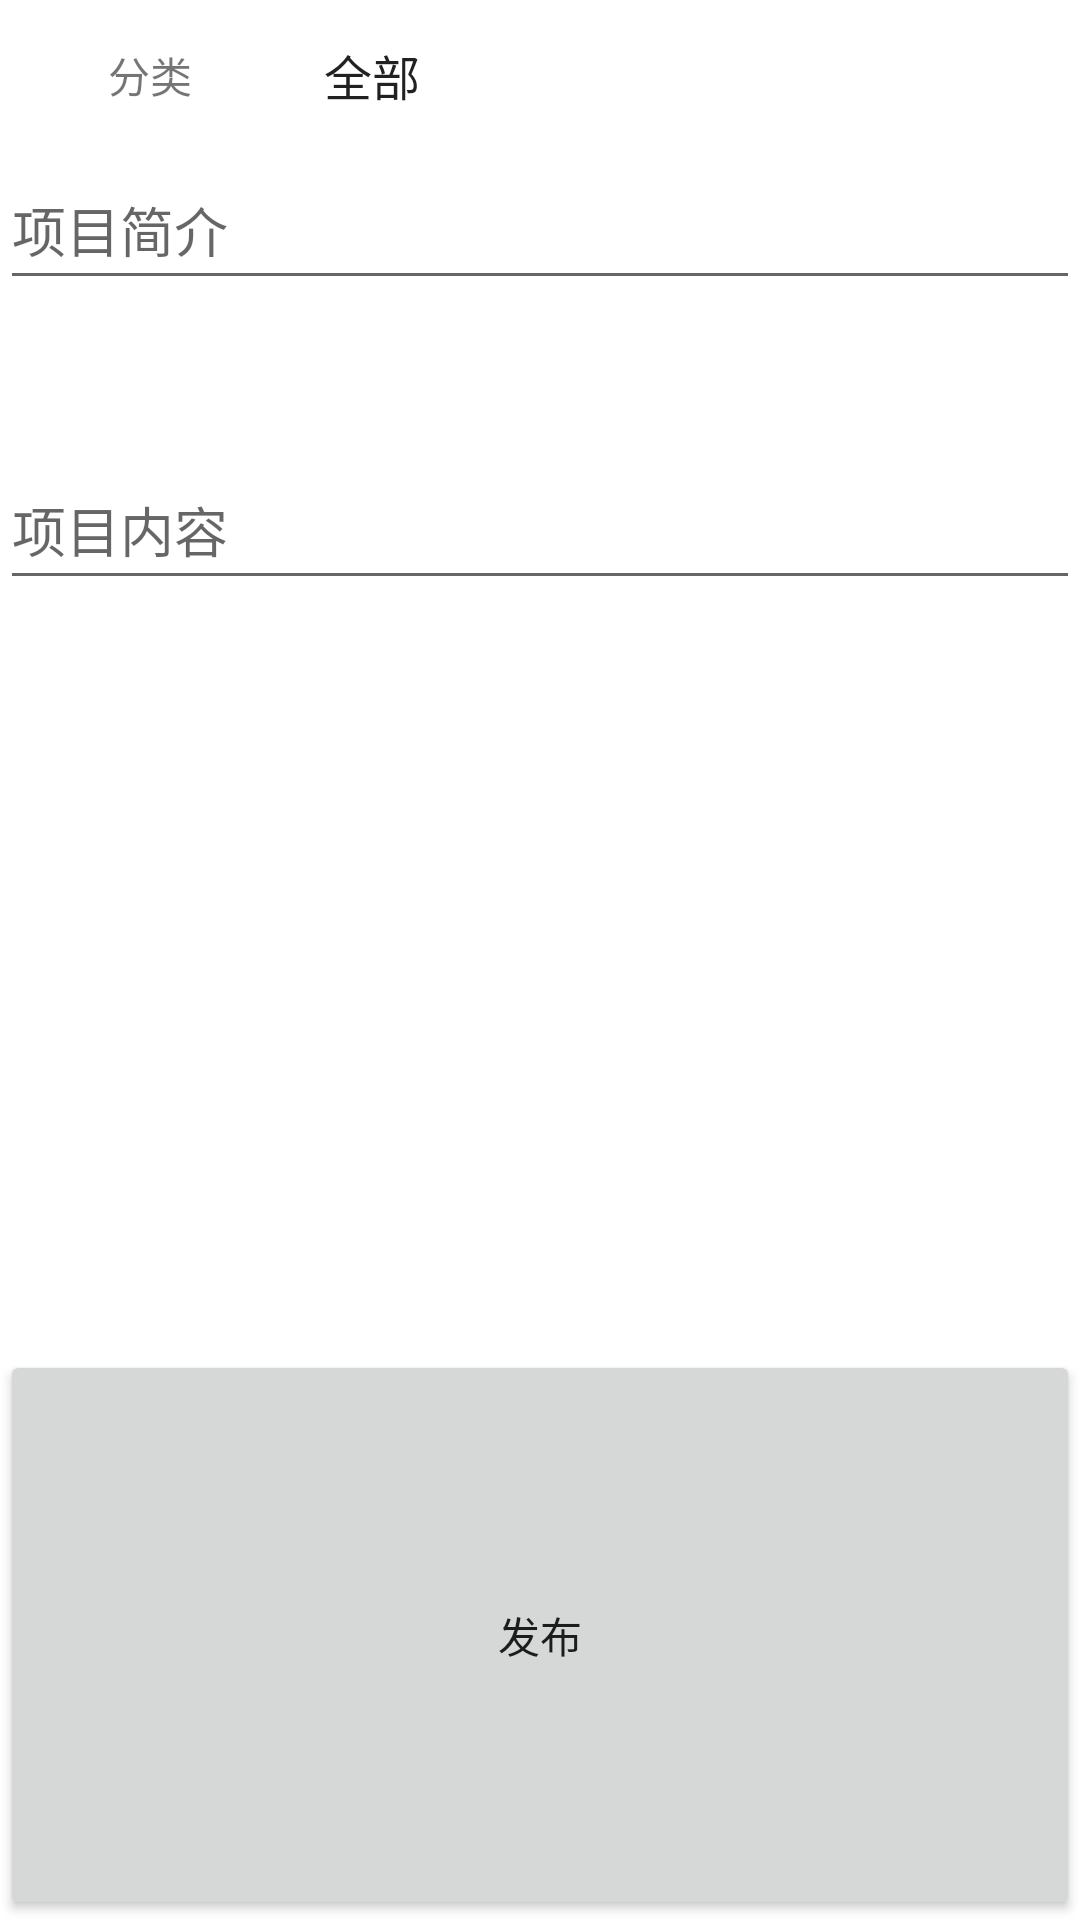

This screen was rendered from an Android layout file. Write that file and the resources it references.
<!-- AndroidManifest.xml: application theme Theme.ServiceSystem -->
<!-- res/layout/activity_create_pro.xml -->
<?xml version="1.0" encoding="utf-8"?>
<LinearLayout xmlns:android="http://schemas.android.com/apk/res/android"
    xmlns:app="http://schemas.android.com/apk/res-auto"
    xmlns:tools="http://schemas.android.com/tools"
    android:orientation="vertical"
    android:gravity="center_horizontal"
    android:layout_width="match_parent"
    android:layout_height="match_parent"
    tools:context="project.interfaces.CreateProActivity">

    <LinearLayout
        style="@style/pro_detail_horizontal">
        <TextView
            android:id="@+id/pro_new_tvname"
            android:text="项目名:"
            android:gravity="center"
            android:layout_width="100dp"
            android:layout_height="50dp">
        </TextView>
        <EditText
            android:hint="篮球教学"
            android:id="@+id/pro_new_edtname"
            android:layout_width="match_parent"
            android:layout_height="50dp">
        </EditText>
    </LinearLayout>

    <LinearLayout
        style="@style/pro_detail_horizontal"
        android:layout_width="match_parent"
        android:layout_height="50dp">
        <TextView
            android:gravity="center"
            android:text="分类"
            android:layout_width="100dp"
            android:layout_height="match_parent"/>
        <Spinner
            android:id="@+id/pro_new_spinner"
            android:entries="@array/array_spinner"
            android:layout_width="300dp"
            android:layout_height="match_parent"/>
    </LinearLayout>
    <LinearLayout
        android:layout_width="match_parent"
        android:layout_height="100dp">
        <EditText
            android:hint="项目简介"
            android:id="@+id/pro_new_edtintroduce"
            android:inputType="textMultiLine"
            android:layout_width="match_parent"
            android:layout_height="50dp"/>
    </LinearLayout>
    <View style="@style/horizontal_line" />

    <LinearLayout
        android:layout_width="match_parent"
        android:layout_height="300dp">
        <EditText
            android:hint="项目内容"
            android:id="@+id/pro_new_edtcontent"
            android:inputType="textMultiLine"
            android:layout_width="match_parent"
            android:layout_height="50dp"/>
    </LinearLayout>

    <View style="@style/horizontal_line" />
    <LinearLayout
        android:id="@+id/ll_time"
        style="@style/pro_detail_horizontal">
        <TextView
            android:text="时间表:"
            android:gravity="center"
            android:layout_width="100dp"
            android:layout_height="50dp"
            />
        <EditText
            android:hint="14:00-16:00pm"
            android:id="@+id/pro_new_edttimetable"
            android:singleLine="true"
            android:layout_width="300dp"
            android:layout_height="50dp"/>

    </LinearLayout>
    <Button
        android:text="发布"
        android:id="@+id/pro_new_btnCreate"
        android:layout_width="match_parent"
        android:layout_height="match_parent">
    </Button>
</LinearLayout>
<!-- resources referenced by this layout -->
<resources>
  <string-array name="array_spinner">
          <item>全部</item>
          <item>工作类</item>
          <item>生活类</item>
          <item>学习类</item>
          <item>其他</item>
      </string-array>
  <style name="Theme.ServiceSystem" parent="Theme.MaterialComponents.DayNight.DarkActionBar">
          
          <item name="colorPrimary">@color/purple_500</item>
          <item name="colorPrimaryVariant">@color/purple_700</item>
          <item name="colorOnPrimary">@color/white</item>
          
          <item name="colorSecondary">@color/teal_200</item>
          <item name="colorSecondaryVariant">@color/teal_700</item>
          <item name="colorOnSecondary">@color/black</item>
          
          <item name="android:statusBarColor" tools:targetApi="l">?attr/colorPrimaryVariant</item>
          
      </style>
  <!-- not gathered from this repository: default colours our renderer supplied (Android Studio template values) -->
  <color name="purple_500">#FF6200EE</color>
  <color name="purple_700">#FF3700B3</color>
  <color name="teal_200">#FF03DAC5</color>
  <color name="teal_700">#FF018786</color>
  <color name="black">#FF000000</color>
  <color name="white">#FFFFFFFF</color>
</resources>
